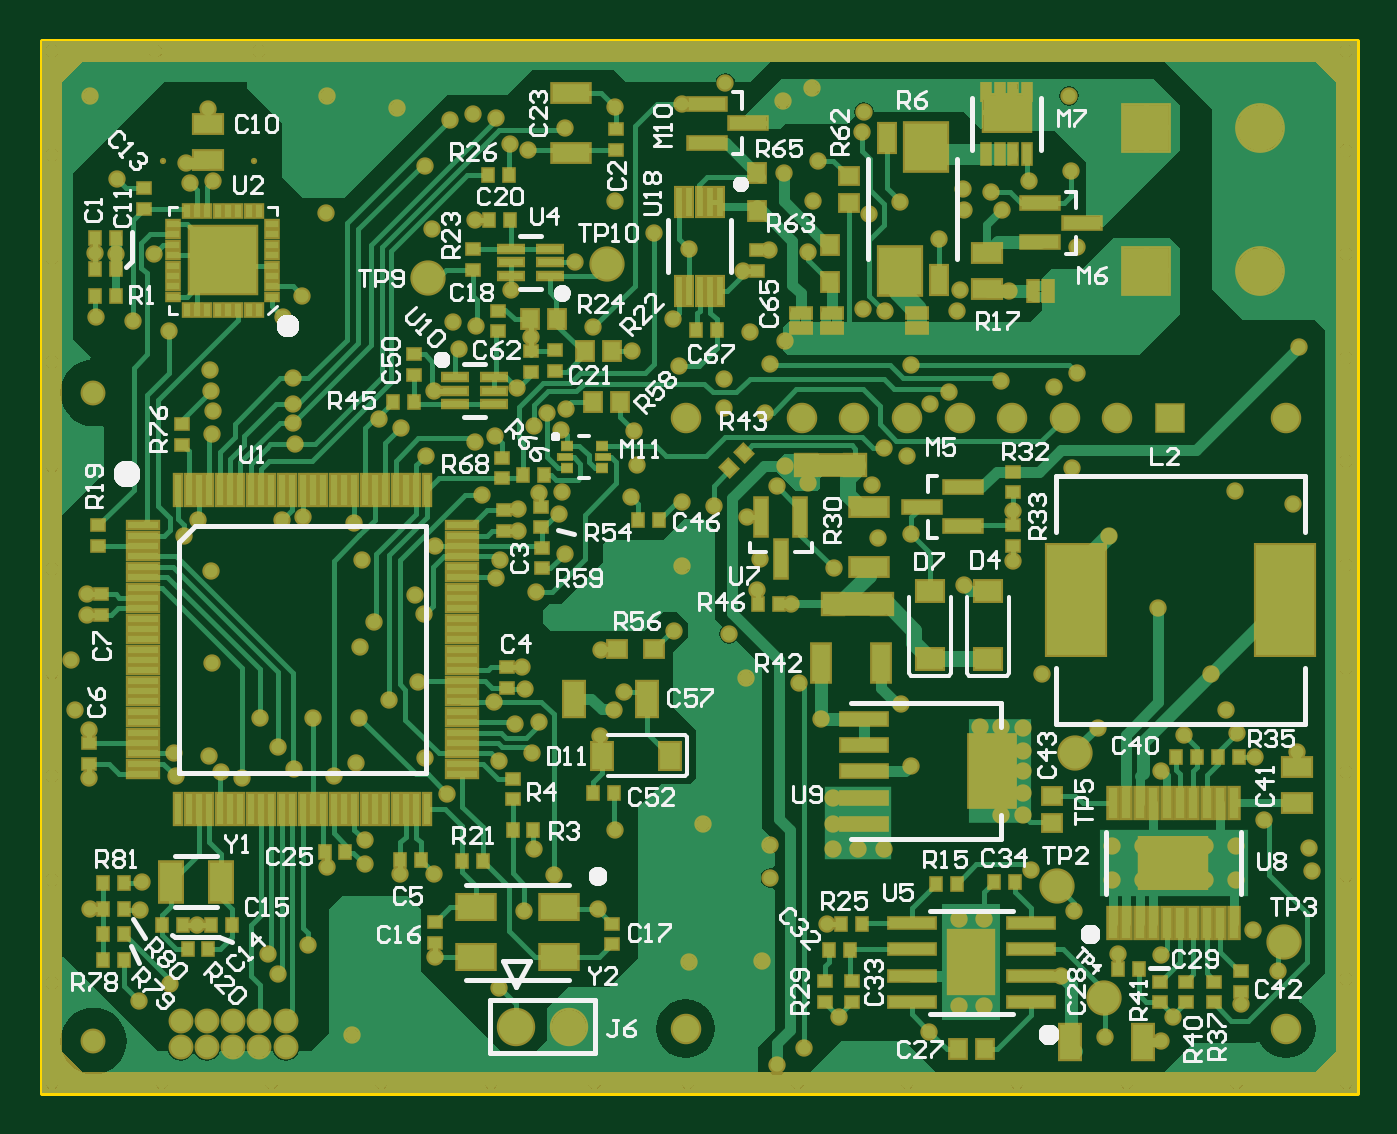
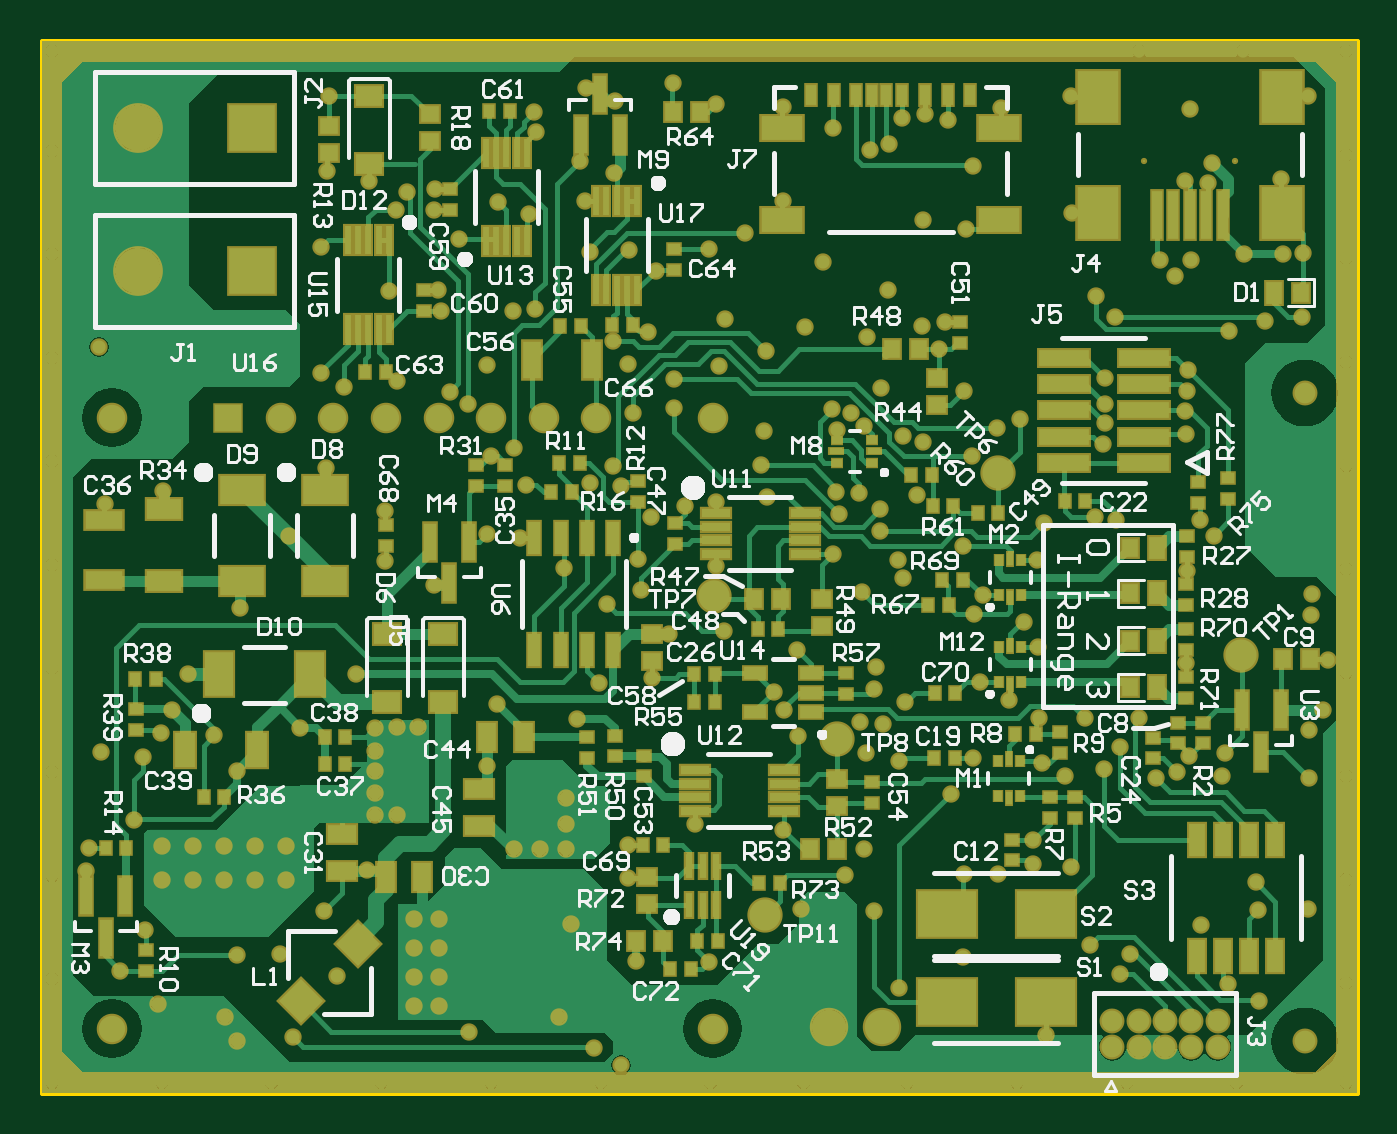
Circuit board: 9 layer files. Board 63.5 x 50.8 mm.
- bottom_copper: ee4951_bpm_reva.gbl (66286 bytes)
- bottom_silk: ee4951_bpm_reva.gbo (62343 bytes)
- paste: ee4951_bpm_reva.gbp (6258 bytes)
- bottom_mask: ee4951_bpm_reva.gbs (12737 bytes)
- outline: ee4951_bpm_reva.gm1 (184 bytes)
- top_copper: ee4951_bpm_reva.gtl (62097 bytes)
- top_silk: ee4951_bpm_reva.gto (45977 bytes)
- paste: ee4951_bpm_reva.gtp (7486 bytes)
- top_mask: ee4951_bpm_reva.gts (14017 bytes)

=== bottom_copper: ee4951_bpm_reva.gbl (66286 bytes, source omitted) ===
=== bottom_silk: ee4951_bpm_reva.gbo (62343 bytes, source omitted) ===
=== paste: ee4951_bpm_reva.gbp ===
%FSTAX24Y24*%
%MOIN*%
%SFA1B1*%

%IPPOS*%
%AMD87*
4,1,4,0.000000,0.041700,-0.041700,0.000000,0.000000,-0.041700,0.041700,0.000000,0.000000,0.041700,0.0*
%
%ADD11R,0.019700X0.023600*%
%ADD12R,0.023600X0.019700*%
%ADD20R,0.031500X0.035400*%
%ADD25R,0.039400X0.066900*%
%ADD26R,0.055100X0.033500*%
%ADD27R,0.070900X0.035400*%
%ADD33R,0.035400X0.031500*%
%ADD35R,0.035400X0.070900*%
%ADD39R,0.023600X0.070900*%
%ADD42C,0.059100*%
%ADD43R,0.049200X0.037400*%
%ADD49R,0.019700X0.039400*%
%ADD50R,0.011000X0.055100*%
%ADD74R,0.078700X0.098400*%
%ADD75R,0.019700X0.090600*%
%ADD76R,0.013800X0.045300*%
%ADD77R,0.094500X0.029900*%
%ADD78R,0.029900X0.063000*%
%ADD79R,0.041300X0.023600*%
%ADD80R,0.031500X0.043300*%
%ADD83R,0.110200X0.086600*%
%ADD84R,0.033500X0.055100*%
%ADD85R,0.082700X0.055100*%
%ADD86R,0.055100X0.082700*%
G04~CAMADD=87~10~0.0~590.4~0.0~0.0~0.0~0.0~0~0.0~0.0~0.0~0.0~0~0.0~0.0~0.0~0.0~0~0.0~0.0~0.0~405.0~590.4~0.0*
%ADD87D87*%
%ADD88R,0.066900X0.039400*%
%ADD89R,0.023600X0.061000*%
%ADD90R,0.053200X0.015700*%
%ADD91R,0.078700X0.047200*%
%ADD100R,0.017700X0.012800*%
%ADD101R,0.023600X0.009800*%
%ADD171R,0.012800X0.017700*%
%ADD172R,0.009800X0.023600*%
%LNee4951_bpm_reva-1*%
%LPD*%
G54D11*
X021358Y010059D03*
X020965D03*
X022136Y008947D03*
X02253D03*
X024744Y02064D03*
X025138D03*
X023179Y010778D03*
X023573D03*
X022657Y008415D03*
X023051D03*
X018022Y013661D03*
X017628D03*
X015157Y017323D03*
X015551D03*
X022205Y013494D03*
X022598D03*
X022205Y014016D03*
X022598D03*
X031919Y011693D03*
X031526D03*
X017638Y012421D03*
X018032D03*
X016093Y012894D03*
X016486D03*
X029222Y012313D03*
X029616D03*
X029222Y012835D03*
X029616D03*
X020994Y014872D03*
X021388D03*
X017205Y017087D03*
X016811D03*
X025157Y018032D03*
X024764D03*
X033386Y010709D03*
X03378D03*
X025315Y01748D03*
X024921D03*
X033219Y013937D03*
X032825D03*
X026102Y024724D03*
X026496D03*
X024154Y020669D03*
X02376D03*
X018465Y017805D03*
X018071D03*
X018061Y017215D03*
X017667D03*
X01815Y015344D03*
X017756D03*
X017884Y015817D03*
X01749D03*
X028848Y019774D03*
X028455D03*
G54D12*
X013012Y017677D03*
Y017283D03*
X012441Y017746D03*
Y017352D03*
X019715Y014045D03*
Y013652D03*
X013868Y012421D03*
Y012815D03*
X013238Y014882D03*
Y014488D03*
Y013573D03*
Y013967D03*
X024104Y012854D03*
Y012461D03*
X024626Y012825D03*
Y012431D03*
X013238Y015728D03*
Y015335D03*
X013228Y01625D03*
Y016644D03*
X016545Y010876D03*
Y010482D03*
X013386Y012709D03*
Y013102D03*
X012913Y012709D03*
Y013102D03*
X015354Y011685D03*
Y011291D03*
X015827D03*
Y011685D03*
X01564Y012531D03*
Y012925D03*
X026181Y017992D03*
Y017598D03*
X022953Y016496D03*
Y01689D03*
X017539Y020709D03*
Y020315D03*
X023553Y012077D03*
Y01247D03*
X019213Y011575D03*
Y011968D03*
X033022Y008386D03*
Y00878D03*
X023661Y017687D03*
Y017293D03*
X026732Y017992D03*
Y017598D03*
X033209Y013356D03*
Y012963D03*
X028455Y01685D03*
Y016457D03*
X027234Y023248D03*
Y022854D03*
X022972Y021703D03*
Y022096D03*
X027726Y020925D03*
Y021319D03*
G54D20*
X019882Y010689D03*
X020394D03*
X021457Y015453D03*
X020945D03*
X023691Y008947D03*
X023179D03*
X014301Y014656D03*
Y01377D03*
Y015561D03*
Y016427D03*
X010886Y014301D03*
X011398D03*
X011053Y02127D03*
X018327Y020197D03*
X018839D03*
X022992Y024715D03*
X02248D03*
G54D25*
X030896Y012579D03*
X032274D03*
G54D26*
X029291Y010974D03*
Y010285D03*
X026683Y011831D03*
Y011142D03*
G54D27*
X033809Y016949D03*
Y015807D03*
G54D33*
X019882Y012028D03*
Y011516D03*
X020157Y014941D03*
Y015453D03*
X023494Y009646D03*
Y010157D03*
X017982Y019144D03*
Y019656D03*
X023396Y014272D03*
Y014783D03*
X027618Y024665D03*
Y024154D03*
X029537Y024449D03*
Y023937D03*
G54D35*
X024537Y02D03*
X025679D03*
G54D39*
X011438Y013336D03*
X012186D03*
X011812Y012549D03*
X033781Y009013D03*
X034155Y009801D03*
X033407D03*
X027246Y015746D03*
X02762Y016533D03*
X026871D03*
X024378Y025052D03*
X024004Y024264D03*
X024753D03*
G54D42*
X02124Y009439D03*
X016811Y017844D03*
X012205Y01438D03*
X019872Y012785D03*
X022215Y015512D03*
G54D43*
X027362Y013484D03*
Y014783D03*
X028425Y013484D03*
Y014783D03*
X02877Y02372D03*
Y02502D03*
G54D49*
X020374Y025039D03*
X019941D03*
X019508D03*
X019213D03*
X018642D03*
X018209D03*
X017776D03*
X017343D03*
X018937D03*
G54D50*
X026555Y022248D03*
X026358D03*
X026161D03*
X025965D03*
X025768D03*
Y023933D03*
X025965D03*
X026161D03*
X026358D03*
X026555D03*
X028396Y02227D03*
X028593D03*
X028789D03*
X028986D03*
X029183D03*
Y020585D03*
X028986D03*
X028789D03*
X028593D03*
X028396D03*
X023671Y023018D03*
X023868D03*
X024065D03*
X024262D03*
X024459D03*
Y021333D03*
X024262D03*
X024065D03*
X023868D03*
X023671D03*
G54D74*
X011417Y025D03*
X014921D03*
X011417Y022795D03*
X014921D03*
G54D75*
X012539Y022756D03*
X012854D03*
X013169D03*
X013484D03*
X013799D03*
G54D76*
X022688Y009636D03*
X022432D03*
X022176D03*
Y010384D03*
X022432D03*
X022688D03*
G54D77*
X014035Y018035D03*
X015571D03*
X014035Y018535D03*
X015571D03*
X014035Y019035D03*
X015571D03*
X014035Y019535D03*
X015571D03*
X014035Y020035D03*
X015571D03*
G54D78*
X013041Y010876D03*
X012541D03*
X012041D03*
X011541D03*
Y008667D03*
X012041D03*
X012541D03*
X013041D03*
G54D79*
X020364Y013297D03*
Y013671D03*
Y014045D03*
X021427D03*
Y013297D03*
G54D80*
X013789Y014656D03*
Y01377D03*
Y015561D03*
Y016427D03*
X011565Y02127D03*
G54D83*
X017795Y009459D03*
X015906D03*
X017795Y007795D03*
X015906D03*
G54D84*
X027766Y010157D03*
X028455D03*
X026526Y012835D03*
X025837D03*
G54D85*
X029606Y015787D03*
Y01752D03*
X031181Y015787D03*
Y01752D03*
G54D86*
X029892Y014016D03*
X031624D03*
G54D87*
X028985Y008889D03*
X03007Y007804D03*
G54D88*
X032677Y017165D03*
Y015787D03*
G54D89*
X024132Y014488D03*
X024632D03*
X025132D03*
X025632D03*
Y016614D03*
X025132D03*
X024632D03*
X024132D03*
G54D90*
X020492Y017077D03*
Y016821D03*
Y016565D03*
Y016309D03*
X022185D03*
Y016565D03*
Y016821D03*
Y017077D03*
X020886Y012195D03*
Y011939D03*
Y011683D03*
Y011427D03*
X022579D03*
Y011683D03*
Y011939D03*
Y012195D03*
G54D91*
X020915Y024406D03*
Y022654D03*
X016801D03*
Y024406D03*
G54D100*
X019872Y018046D03*
Y01847D03*
X019203D03*
Y018046D03*
G54D101*
X019902Y018258D03*
X019173D03*
G54D171*
X016796Y014537D03*
X016373D03*
Y013868D03*
X016796D03*
Y015522D03*
X016373D03*
Y016191D03*
X016796D03*
X016402Y012374D03*
X016826D03*
Y011705D03*
X016402D03*
G54D172*
X016585Y014567D03*
Y013839D03*
Y015492D03*
Y01622D03*
X016614Y012404D03*
Y011675D03*
M02*
=== bottom_mask: ee4951_bpm_reva.gbs (12737 bytes, source omitted) ===
=== outline: ee4951_bpm_reva.gm1 ===
%FSTAX24Y24*%
%MOIN*%
%SFA1B1*%

%IPPOS*%
%ADD52C,0.010000*%
%LNee4951_bpm_reva-1*%
%LPD*%
G54D52*
X01Y006063D02*
Y026063D01*
X035*
Y006063D02*
Y026063D01*
X01Y006063D02*
X035D01*
M02*
=== top_copper: ee4951_bpm_reva.gtl (62097 bytes, source omitted) ===
=== top_silk: ee4951_bpm_reva.gto (45977 bytes, source omitted) ===
=== paste: ee4951_bpm_reva.gtp (7486 bytes, source omitted) ===
=== top_mask: ee4951_bpm_reva.gts (14017 bytes, source omitted) ===
